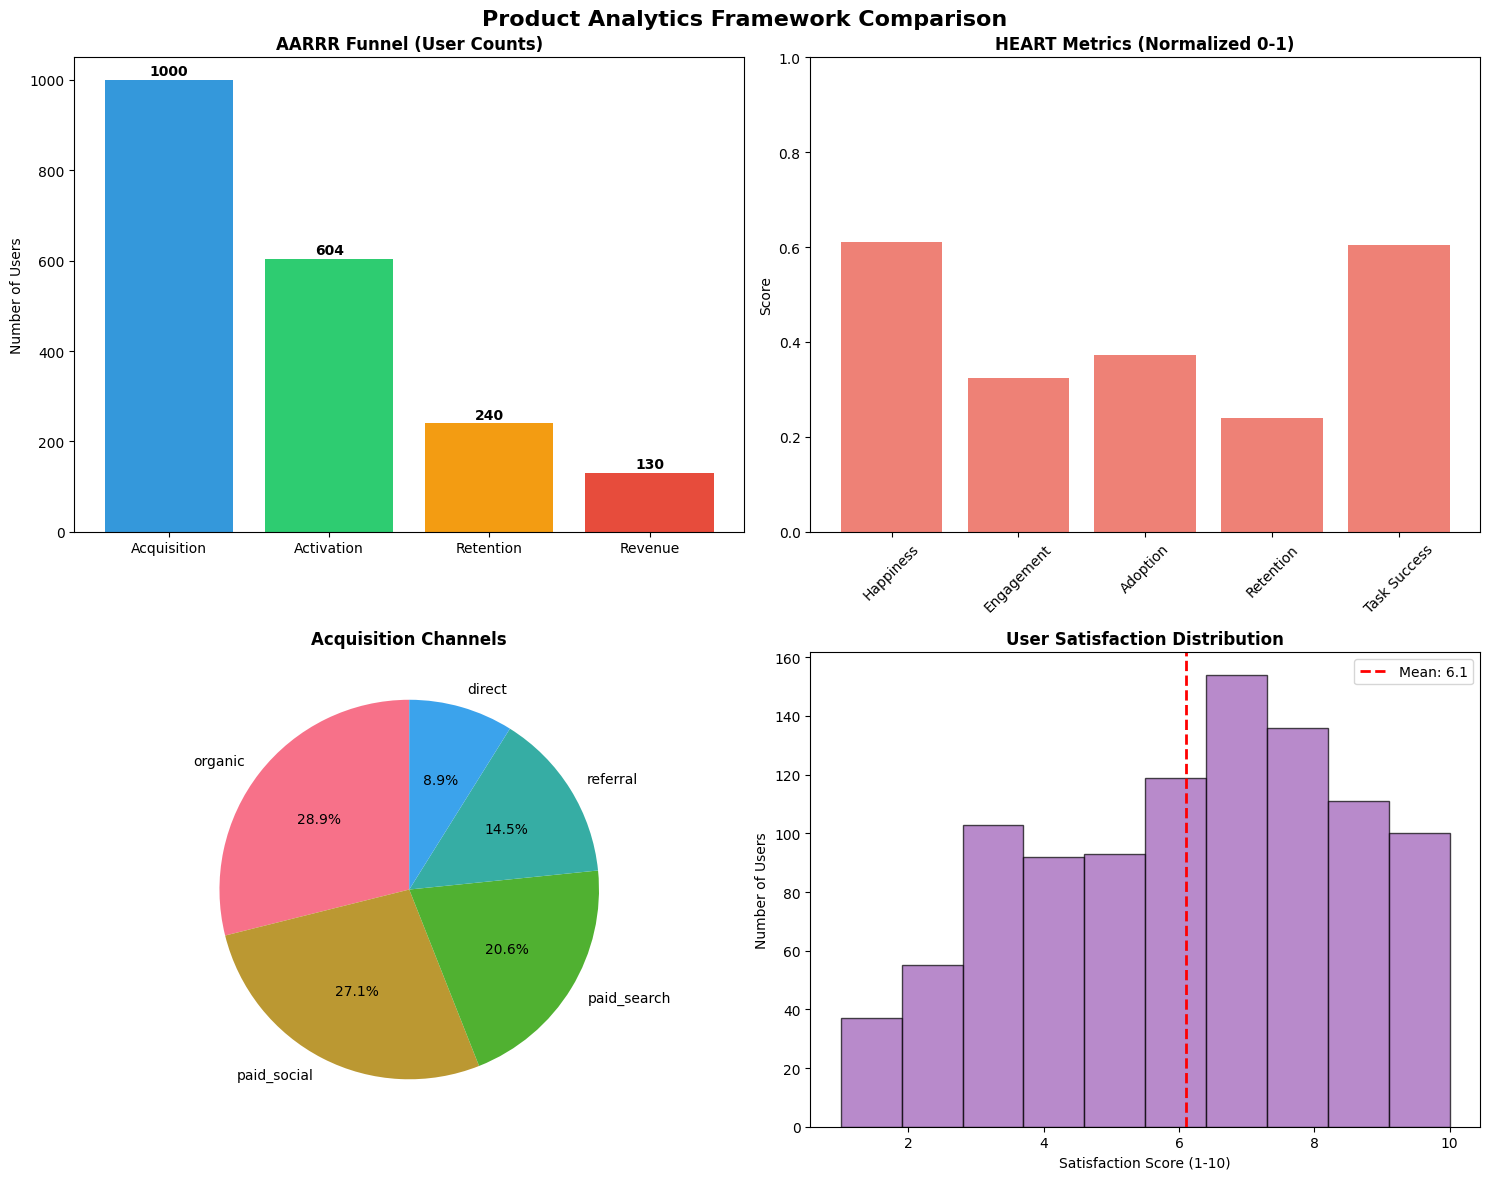

Reproduce this figure in Python.
# Import required libraries
import pandas as pd
import numpy as np
import matplotlib.pyplot as plt
import seaborn as sns
from datetime import datetime, timedelta
import warnings
warnings.filterwarnings('ignore')

# Set up plotting style
plt.style.use('default')
sns.set_palette("husl")

print("✅ Libraries imported successfully!")

def generate_user_data(n_users=1000, start_date='2024-01-01', end_date='2024-09-01'):
    """
    Generate simulated user behavior data for analytics framework testing
    
    This simulates a SaaS product with typical user journey:
    Signup → Activation → Usage → Potential Churn/Retention
    """
    np.random.seed(42)  # For reproducible results
    
    # Generate user IDs and signup dates
    start = pd.to_datetime(start_date)
    end = pd.to_datetime(end_date)
    date_range = (end - start).days
    
    users = []
    
    for i in range(n_users):
        user_id = f"user_{i:04d}"
        
        # Random signup date
        signup_date = start + timedelta(days=np.random.randint(0, date_range))
        
        # Acquisition channel (for AARRR)
        channel = np.random.choice(['organic', 'paid_social', 'paid_search', 'referral', 'direct'], 
                                 p=[0.3, 0.25, 0.2, 0.15, 0.1])
        
        # User activated? (completed onboarding)
        activation_rate = 0.6  # 60% of users activate
        activated = np.random.random() < activation_rate
        
        # Days to activation (if activated)
        days_to_activation = np.random.randint(0, 7) if activated else None
        activation_date = signup_date + timedelta(days=days_to_activation) if activated else None
        
        # User engagement metrics
        if activated:
            # Sessions per month for activated users
            sessions_per_month = np.random.poisson(15)  # Average 15 sessions/month
            avg_session_duration = np.random.normal(12, 4)  # 12 ± 4 minutes
            avg_session_duration = max(1, avg_session_duration)  # Minimum 1 minute
            
            # Feature usage
            features_used = np.random.randint(1, 8)  # 1-7 features used
            
            # Satisfaction score (1-10)
            satisfaction = np.random.normal(7.5, 1.5)
            satisfaction = np.clip(satisfaction, 1, 10)
            
        else:
            sessions_per_month = np.random.poisson(2)  # Much lower engagement
            avg_session_duration = np.random.normal(3, 1)  # Shorter sessions
            avg_session_duration = max(0.5, avg_session_duration)
            features_used = np.random.randint(0, 2)  # Few features
            satisfaction = np.random.normal(4, 1.5)  # Lower satisfaction
            satisfaction = np.clip(satisfaction, 1, 10)
        
        # Revenue data (subscription)
        # Only activated users are likely to pay
        if activated:
            conversion_rate = 0.25  # 25% of activated users convert to paid
            is_paid = np.random.random() < conversion_rate
            
            if is_paid:
                # Different pricing tiers
                plan = np.random.choice(['basic', 'pro', 'enterprise'], p=[0.6, 0.3, 0.1])
                monthly_revenue = {'basic': 19, 'pro': 49, 'enterprise': 99}[plan]
            else:
                plan = 'free'
                monthly_revenue = 0
        else:
            is_paid = False
            plan = 'free'
            monthly_revenue = 0
        
        # Referral behavior
        referred_users = 0
        if activated and np.random.random() < 0.15:  # 15% of activated users make referrals
            referred_users = np.random.poisson(2)  # Average 2 referrals
        
        # Still active? (retention)
        days_since_signup = (end - signup_date).days
        
        # Retention probability decreases over time, higher for activated/paid users
        if activated:
            base_retention = 0.8 if is_paid else 0.6
        else:
            base_retention = 0.2
        
        # Decay retention over time
        retention_prob = base_retention * np.exp(-days_since_signup / 180)  # 6-month half-life
        is_active = np.random.random() < retention_prob
        
        users.append({
            'user_id': user_id,
            'signup_date': signup_date,
            'channel': channel,
            'activated': activated,
            'activation_date': activation_date,
            'days_to_activation': days_to_activation,
            'sessions_per_month': sessions_per_month,
            'avg_session_duration_min': avg_session_duration,
            'features_used': features_used,
            'satisfaction_score': satisfaction,
            'is_paid': is_paid,
            'plan': plan,
            'monthly_revenue': monthly_revenue,
            'referred_users': referred_users,
            'is_active': is_active,
            'days_since_signup': days_since_signup
        })
    
    return pd.DataFrame(users)

# Generate sample data
df = generate_user_data(n_users=1000)
print(f"✅ Generated data for {len(df)} users")
print(f"Date range: {df['signup_date'].min().date()} to {df['signup_date'].max().date()}")

# Preview the data
df.head()

def calculate_aarrr_metrics(data):
    """
    Calculate AARRR metrics from user data
    
    Returns a dictionary with key AARRR metrics
    """
    total_users = len(data)
    
    # ACQUISITION
    acquisition_by_channel = data['channel'].value_counts(normalize=True).round(3)
    
    # ACTIVATION
    activation_rate = data['activated'].mean()
    avg_days_to_activation = data[data['activated']]['days_to_activation'].mean()
    
    # RETENTION (users still active)
    retention_rate = data['is_active'].mean()
    
    # REFERRAL
    users_who_referred = (data['referred_users'] > 0).sum()
    referral_rate = users_who_referred / total_users
    avg_referrals_per_user = data['referred_users'].mean()
    
    # REVENUE
    paid_conversion_rate = data['is_paid'].mean()
    monthly_revenue = data['monthly_revenue'].sum()
    arpu = data['monthly_revenue'].mean()  # Average Revenue Per User
    arpa = data[data['is_active']]['monthly_revenue'].mean()  # Average Revenue Per Active User
    
    return {
        'acquisition': {
            'total_users': total_users,
            'channel_distribution': acquisition_by_channel.to_dict()
        },
        'activation': {
            'activation_rate': round(activation_rate, 3),
            'avg_days_to_activation': round(avg_days_to_activation, 1)
        },
        'retention': {
            'retention_rate': round(retention_rate, 3)
        },
        'referral': {
            'referral_rate': round(referral_rate, 3),
            'avg_referrals_per_user': round(avg_referrals_per_user, 2)
        },
        'revenue': {
            'paid_conversion_rate': round(paid_conversion_rate, 3),
            'total_monthly_revenue': monthly_revenue,
            'arpu': round(arpu, 2),
            'arpa': round(arpa, 2)
        }
    }

# Calculate AARRR metrics
aarrr_metrics = calculate_aarrr_metrics(df)

print("🏴‍☠️ AARRR METRICS (Pirate Metrics)")
print("=" * 40)

print(f"\n⚓ ACQUISITION:")
print(f"  Total Users: {aarrr_metrics['acquisition']['total_users']:,}")
print(f"  Channel Distribution:")
for channel, pct in aarrr_metrics['acquisition']['channel_distribution'].items():
    print(f"    {channel.title()}: {pct:.1%}")

print(f"\n⚡ ACTIVATION:")
print(f"  Activation Rate: {aarrr_metrics['activation']['activation_rate']:.1%}")
print(f"  Avg Days to Activation: {aarrr_metrics['activation']['avg_days_to_activation']:.1f} days")

print(f"\n🔄 RETENTION:")
print(f"  Active User Rate: {aarrr_metrics['retention']['retention_rate']:.1%}")

print(f"\n👥 REFERRAL:")
print(f"  Users Making Referrals: {aarrr_metrics['referral']['referral_rate']:.1%}")
print(f"  Avg Referrals per User: {aarrr_metrics['referral']['avg_referrals_per_user']:.2f}")

print(f"\n💰 REVENUE:")
print(f"  Paid Conversion Rate: {aarrr_metrics['revenue']['paid_conversion_rate']:.1%}")
print(f"  Total Monthly Revenue: ${aarrr_metrics['revenue']['total_monthly_revenue']:,}")
print(f"  ARPU (All Users): ${aarrr_metrics['revenue']['arpu']:.2f}")
print(f"  ARPA (Active Users): ${aarrr_metrics['revenue']['arpa']:.2f}")

def calculate_heart_metrics(data):
    """
    Calculate HEART metrics from user data
    
    Returns a dictionary with key HEART metrics
    """
    
    # HAPPINESS
    avg_satisfaction = data['satisfaction_score'].mean()
    nps_score = data['satisfaction_score'].apply(lambda x: 
        'Promoter' if x >= 9 else ('Passive' if x >= 7 else 'Detractor')
    ).value_counts(normalize=True)
    
    # Calculate Net Promoter Score
    promoter_pct = nps_score.get('Promoter', 0)
    detractor_pct = nps_score.get('Detractor', 0) 
    nps = (promoter_pct - detractor_pct) * 100
    
    # ENGAGEMENT
    avg_sessions_per_month = data['sessions_per_month'].mean()
    avg_session_duration = data['avg_session_duration_min'].mean()
    high_engagement_users = (data['sessions_per_month'] > 20).mean()  # >20 sessions/month
    
    # ADOPTION
    feature_adoption_rate = data['features_used'].mean() / 7  # Assuming 7 total features
    power_users = (data['features_used'] >= 5).mean()  # Users using 5+ features
    
    # RETENTION (same as AARRR)
    retention_rate = data['is_active'].mean()
    activated_retention = data[data['activated']]['is_active'].mean()
    
    # TASK SUCCESS
    # For this simulation, we'll use activation rate and feature usage as proxies
    task_completion_rate = data['activated'].mean()  # Users who completed onboarding
    avg_time_to_value = data[data['activated']]['days_to_activation'].mean()
    
    return {
        'happiness': {
            'avg_satisfaction_score': round(avg_satisfaction, 2),
            'nps_score': round(nps, 1),
            'promoter_percentage': round(promoter_pct * 100, 1),
            'detractor_percentage': round(detractor_pct * 100, 1)
        },
        'engagement': {
            'avg_sessions_per_month': round(avg_sessions_per_month, 1),
            'avg_session_duration_min': round(avg_session_duration, 1),
            'high_engagement_users_pct': round(high_engagement_users, 3)
        },
        'adoption': {
            'feature_adoption_rate': round(feature_adoption_rate, 3),
            'power_users_pct': round(power_users, 3)
        },
        'retention': {
            'overall_retention_rate': round(retention_rate, 3),
            'activated_user_retention': round(activated_retention, 3)
        },
        'task_success': {
            'onboarding_completion_rate': round(task_completion_rate, 3),
            'avg_time_to_value_days': round(avg_time_to_value, 1)
        }
    }

# Calculate HEART metrics
heart_metrics = calculate_heart_metrics(df)

print("❤️ HEART METRICS (Google UX Framework)")
print("=" * 42)

print(f"\n😊 HAPPINESS:")
print(f"  Avg Satisfaction Score: {heart_metrics['happiness']['avg_satisfaction_score']:.1f}/10")
print(f"  Net Promoter Score: {heart_metrics['happiness']['nps_score']:.1f}")
print(f"  Promoters: {heart_metrics['happiness']['promoter_percentage']:.1f}%")
print(f"  Detractors: {heart_metrics['happiness']['detractor_percentage']:.1f}%")

print(f"\n🎮 ENGAGEMENT:")
print(f"  Avg Sessions/Month: {heart_metrics['engagement']['avg_sessions_per_month']:.1f}")
print(f"  Avg Session Duration: {heart_metrics['engagement']['avg_session_duration_min']:.1f} min")
print(f"  High Engagement Users: {heart_metrics['engagement']['high_engagement_users_pct']:.1%}")

print(f"\n📈 ADOPTION:")
print(f"  Feature Adoption Rate: {heart_metrics['adoption']['feature_adoption_rate']:.1%}")
print(f"  Power Users (5+ features): {heart_metrics['adoption']['power_users_pct']:.1%}")

print(f"\n🔄 RETENTION:")
print(f"  Overall Retention: {heart_metrics['retention']['overall_retention_rate']:.1%}")
print(f"  Activated User Retention: {heart_metrics['retention']['activated_user_retention']:.1%}")

print(f"\n✅ TASK SUCCESS:")
print(f"  Onboarding Completion: {heart_metrics['task_success']['onboarding_completion_rate']:.1%}")
print(f"  Time to Value: {heart_metrics['task_success']['avg_time_to_value_days']:.1f} days")

def calculate_north_star_candidates(data):
    """
    Calculate potential North Star metrics for our simulated product
    
    Returns different metric options that could serve as North Star
    """
    
    # Candidate 1: Monthly Active Engaged Users
    # Users who are both active and highly engaged (>10 sessions/month)
    active_engaged_users = data[
        (data['is_active'] == True) & 
        (data['sessions_per_month'] > 10)
    ].shape[0]
    
    # Candidate 2: Weekly Value Creation Events
    # Simulate "value events" based on session frequency and features used
    # Higher sessions + more features = more value events
    data['value_events_per_week'] = (
        data['sessions_per_month'] * data['features_used'] / 4  # Convert monthly to weekly
    )
    total_weekly_value_events = data[data['is_active']]['value_events_per_week'].sum()
    
    # Candidate 3: Activated Paying Users
    # Users who both activated and converted to paid
    activated_paying_users = data[
        (data['activated'] == True) & 
        (data['is_paid'] == True)
    ].shape[0]
    
    # Candidate 4: Net Revenue Retention (monthly)
    # Revenue from active users (proxy for expansion/retention)
    net_revenue_retention = data[data['is_active']]['monthly_revenue'].sum()
    
    return {
        'monthly_active_engaged_users': {
            'value': active_engaged_users,
            'description': 'Users who are both active and highly engaged (>10 sessions/month)',
            'why_good_north_star': 'Combines retention with meaningful engagement'
        },
        'weekly_value_creation_events': {
            'value': round(total_weekly_value_events, 0),
            'description': 'Total value-creating interactions across all active users per week',
            'why_good_north_star': 'Directly measures value delivery to users'
        },
        'activated_paying_customers': {
            'value': activated_paying_users,
            'description': 'Users who completed onboarding AND converted to paid',
            'why_good_north_star': 'Balances user value (activation) with business value (revenue)'
        },
        'monthly_recurring_revenue': {
            'value': f"${net_revenue_retention:,}",
            'description': 'Revenue from currently active users',
            'why_good_north_star': 'Direct business impact measure'
        }
    }

# Calculate North Star candidates
north_star_candidates = calculate_north_star_candidates(df)

print("🌟 NORTH STAR METRIC CANDIDATES")
print("=" * 35)

for i, (metric_name, details) in enumerate(north_star_candidates.items(), 1):
    print(f"\n{i}. {metric_name.upper().replace('_', ' ')}")
    print(f"   Current Value: {details['value']}")
    print(f"   Description: {details['description']}")
    print(f"   Why It's Good: {details['why_good_north_star']}")

print("\n💡 CHOOSING YOUR NORTH STAR:")
print("Consider these questions:")
print("• Which metric best captures the core value you deliver to users?")
print("• Which metric, if improved, would most likely improve business outcomes?")
print("• Which metric can your entire team influence through their work?")
print("• Which metric balances user value with business value?")

# Create a comparison visualization of our frameworks
fig, axes = plt.subplots(2, 2, figsize=(15, 12))
fig.suptitle('Product Analytics Framework Comparison', fontsize=16, fontweight='bold')

# 1. AARRR Funnel
aarrr_stages = ['Acquisition', 'Activation', 'Retention', 'Revenue']
aarrr_values = [
    len(df),  # All users acquired
    len(df[df['activated']]),  # Activated users
    len(df[df['is_active']]),  # Retained users  
    len(df[df['is_paid']])  # Revenue-generating users
]

axes[0,0].bar(aarrr_stages, aarrr_values, color=['#3498db', '#2ecc71', '#f39c12', '#e74c3c'])
axes[0,0].set_title('AARRR Funnel (User Counts)', fontweight='bold')
axes[0,0].set_ylabel('Number of Users')
for i, v in enumerate(aarrr_values):
    axes[0,0].text(i, v + 10, str(v), ha='center', fontweight='bold')

# 2. HEART Metrics Radar
heart_scores = [
    heart_metrics['happiness']['avg_satisfaction_score'] / 10,  # Normalize to 0-1
    heart_metrics['engagement']['avg_sessions_per_month'] / 30,  # Normalize assuming max 30
    heart_metrics['adoption']['feature_adoption_rate'],
    heart_metrics['retention']['overall_retention_rate'],
    heart_metrics['task_success']['onboarding_completion_rate']
]

heart_labels = ['Happiness', 'Engagement', 'Adoption', 'Retention', 'Task Success']
axes[0,1].bar(heart_labels, heart_scores, color='#e74c3c', alpha=0.7)
axes[0,1].set_title('HEART Metrics (Normalized 0-1)', fontweight='bold')
axes[0,1].set_ylabel('Score')
axes[0,1].set_ylim(0, 1)
axes[0,1].tick_params(axis='x', rotation=45)

# 3. Acquisition Channels
channel_data = df['channel'].value_counts()
axes[1,0].pie(channel_data.values, labels=channel_data.index, autopct='%1.1f%%', startangle=90)
axes[1,0].set_title('Acquisition Channels', fontweight='bold')

# 4. User Satisfaction Distribution
axes[1,1].hist(df['satisfaction_score'], bins=10, color='#9b59b6', alpha=0.7, edgecolor='black')
axes[1,1].axvline(df['satisfaction_score'].mean(), color='red', linestyle='--', linewidth=2, label=f'Mean: {df["satisfaction_score"].mean():.1f}')
axes[1,1].set_title('User Satisfaction Distribution', fontweight='bold')
axes[1,1].set_xlabel('Satisfaction Score (1-10)')
axes[1,1].set_ylabel('Number of Users')
axes[1,1].legend()

plt.tight_layout()
plt.show()

print("📊 Framework Analysis Complete!")
print("\nKey Insights:")
print(f"• AARRR shows clear funnel drop-offs: biggest loss between acquisition and activation")
print(f"• HEART metrics reveal {heart_metrics['happiness']['avg_satisfaction_score']:.1f}/10 avg satisfaction - room for improvement")
print(f"• Top acquisition channel: {df['channel'].value_counts().index[0]} ({df['channel'].value_counts().iloc[0]} users)")
print(f"• User satisfaction varies widely - suggests different user segments with different experiences")